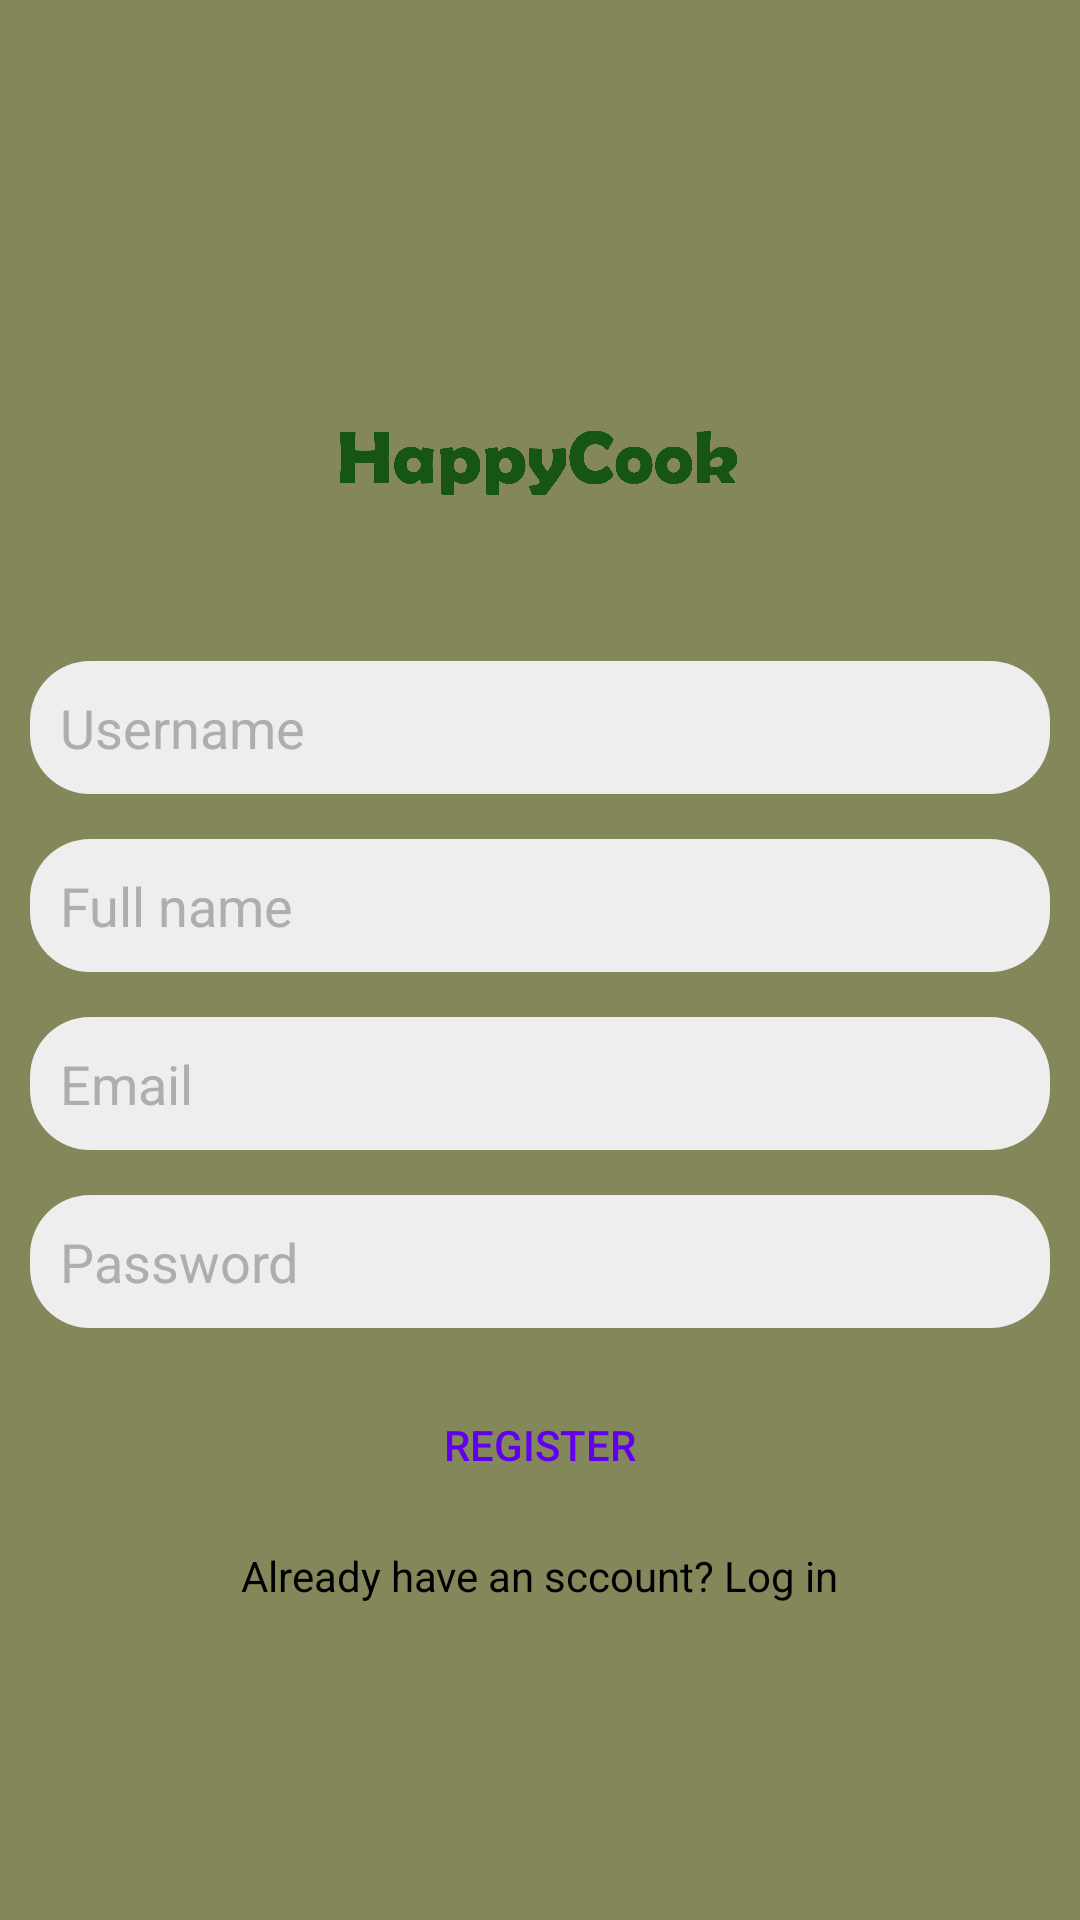

Produce the Android XML layout that renders to this screen, including the resource entries it uses.
<!-- AndroidManifest.xml: application theme Theme.HappyCook -->
<!-- res/layout/activity_register.xml -->
<?xml version="1.0" encoding="utf-8"?>
<LinearLayout xmlns:android="http://schemas.android.com/apk/res/android"
    xmlns:app="http://schemas.android.com/apk/res-auto"
    xmlns:tools="http://schemas.android.com/tools"
    android:layout_width="match_parent"
    android:layout_height="match_parent"
    android:orientation="vertical"
    android:padding="10dp"
    android:background="#83875A"
    android:gravity="center"
    tools:context=".RegisterActivity">

    <ImageView
        android:layout_width="wrap_content"
        android:layout_height="100dp"
        android:src="@drawable/hapycook"/>

    <EditText
        android:layout_width="match_parent"
        android:layout_height="wrap_content"
        android:background="@drawable/edittext_background"
        android:hint="Username"
        android:textColorHint="#AFAEAE"
        android:textColor="@color/black"
        android:id="@+id/username"
        android:layout_marginTop="15dp"
        android:padding="10dp"/>

    <EditText
        android:layout_width="match_parent"
        android:layout_height="wrap_content"
        android:textColorHint="#AFAEAE"
        android:background="@drawable/edittext_background"
        android:hint="Full name"
        android:id="@+id/fullname"
        android:textColor="@color/black"
        android:layout_marginTop="15dp"
        android:padding="10dp"/>

    <EditText
        android:layout_width="match_parent"
        android:layout_height="wrap_content"
        android:background="@drawable/edittext_background"
        android:hint="Email"
        android:textColorHint="#AFAEAE"
        android:id="@+id/email"
        android:textColor="@color/black"
        android:inputType="textEmailAddress"
        android:layout_marginTop="15dp"
        android:padding="10dp"/>

    <EditText
        android:layout_width="match_parent"
        android:layout_height="wrap_content"
        android:textColorHint="#AFAEAE"
        android:background="@drawable/edittext_background"
        android:hint="Password"
        android:id="@+id/password"
        android:textColor="@color/black"
        android:inputType="textPassword"
        android:layout_marginTop="15dp"
        android:padding="10dp"/>

    <Button
        android:layout_width="match_parent"
        android:layout_height="wrap_content"
        android:layout_marginTop="15dp"
        android:text="Register"
        android:id="@+id/register"
        android:textColor="@color/colorPrimary"
        android:background="@drawable/button_background"/>

    <TextView
        android:layout_width="wrap_content"
        android:layout_height="wrap_content"
        android:textColor="@color/black"
        android:text="Already have an sccount? Log in"
        android:id="@+id/txt_login"
        android:layout_marginTop="10dp"/>

</LinearLayout>
<!-- resources referenced by this layout -->
<resources>
  <!-- drawable edittext_background (drawable) -->
  <?xml version="1.0" encoding="utf-8"?>
  <shape
      xmlns:android="http://schemas.android.com/apk/res/android"
      android:shape="rectangle">
  
      <corners android:radius="20dp"/>
      <solid android:color="#eee" />
  
  </shape>
  <!-- drawable hapycook: png bitmap (drawable-v24, 47342 bytes) -->
  <style name="Theme.HappyCook" parent="Theme.MaterialComponents.NoActionBar">
          
          <item name="colorPrimary">@color/teal_200</item>
          <item name="colorPrimaryVariant">@color/purple_700</item>
          <item name="colorOnPrimary">@color/white</item>
          
          <item name="colorSecondary">@color/teal_200</item>
          <item name="colorSecondaryVariant">@color/teal_700</item>
          <item name="colorOnSecondary">@color/black</item>
          
          <item name="android:statusBarColor" tools:targetApi="l">?attr/colorPrimaryVariant</item>
          
      </style>
  <!-- not gathered from this repository: default colours our renderer supplied (Android Studio template values) -->
  <color name="purple_700">#FF3700B3</color>
  <color name="teal_200">#FF03DAC5</color>
  <color name="teal_700">#FF018786</color>
  <color name="black">#FF000000</color>
  <color name="white">#FFFFFFFF</color>
  <color name="colorPrimary">#FF6200EE</color>
</resources>
